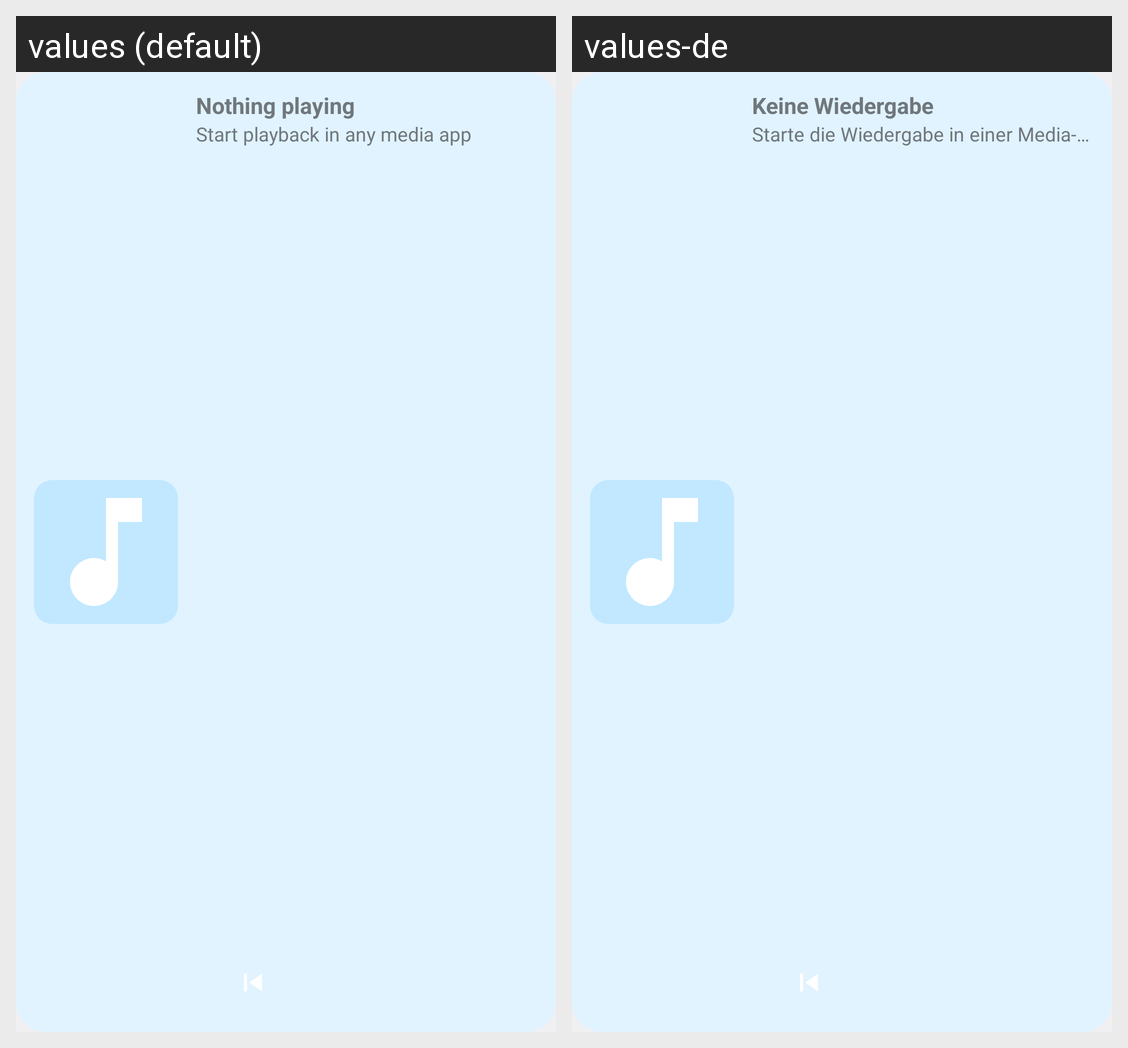

For this localized Android screen grid, give each drawn string resource with its value in every locale shown.
Android screen res/layout/widget_midcard.xml rendered under 2 locales, left to right: values (default), values-de. Device: Nexus 5 (rendered at 1080×1920; each locale shown at half size, 540×960, under a caption strip naming it); theme android:Theme.DeviceDefault.DayNight.
Strings drawn on this screen, with the default value and each locale's value (text and hints the layout hard-codes, and strings that could not be matched under every locale, appear in the picture but are not listed):

idle_title
  values: Nothing playing
  values-de: Keine Wiedergabe

idle_artist
  values: Start playback in any media app
  values-de: Starte die Wiedergabe in einer Media-App
